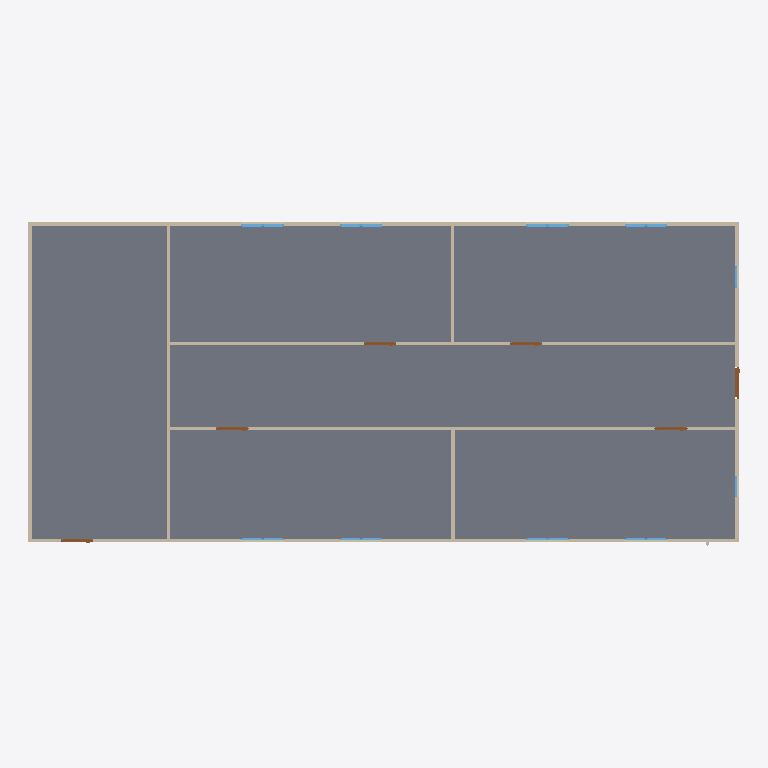
Plan cut of the same IFC building model at storey 'Piping' (level 0.00 m, cut at 1.40 m), seen from above with north up, elements coloured by IFC class: 18 windows (light blue), 9 walls (beige), 6 doors (brown), 1 slab (grey). Cut surfaces are drawn darker.
Extent 20.0 m × 9.1 m × 3.1 m (x, y, z). Storeys (2): GF at 0.00 m; Piping at 0.00 m. Elements (64): 18 IfcPipeSegment, 18 IfcWindow, 12 IfcPipeFitting, 9 IfcWall, 6 IfcDoor, 1 IfcSlab.

HEADER;
FILE_DESCRIPTION(('ViewDefinition[DesignTransferView]'),'2;1');
FILE_NAME('s09-activity.ifc','2026-11-03T18:04:16.209134+00:00',('Isagani Carlo L. Rasonable'),(''),'IfcOpenShell 0.8.5-post1','Bonsai 0.8.5-post1','');
FILE_SCHEMA(('IFC4'));
ENDSEC;
DATA;
#1=IFCPROJECT('1l4KqzPg9APwJzTSXJnQbj',$,'My Project',$,$,$,$,(#14,#26),#9);
#31=IFCSITE('1GKO1AHKzA0wLUP9eqTgJt',$,'My Site',$,$,#54,$,$,$,$,$,$,$,$);
#37=IFCBUILDING('3iGBFCdRn6GBXfLBPvPWqx',$,'My Building',$,$,#60,$,$,$,$,$,$);
#43=IFCBUILDINGSTOREY('3DIsCg3OD5tPov22C1m$7R',$,'GF',$,$,#66,$,$,$,$);
#4681=IFCBUILDINGSTOREY('1qa48_rf5CzPhXZDIGUz3z',$,'Piping',$,$,#4686,$,$,$,0.0);
#3756=IFCSLAB('2DzY5m95PAgulGZIFyof$V',$,'Slab',$,$,#3764,#3771,$,$);
#403=IFCWALL('3yv8chYx5EEwBHhGyf1Zs4',$,'Wall',$,$,#550,#409,$,$);
#351=IFCWALL('3RVOxJKsTCJB_V_UMUMPxa',$,'Wall',$,$,#614,#359,$,$);
#3005=IFCWALL('21PnV9QhT59wmLG3xuH8uA',$,'Wall',$,$,#3222,#3011,$,$);
#2967=IFCWALL('34gaY2lWL6yvKtRVsxn2QZ',$,'Wall',$,$,#3119,#2973,$,$);
#428=IFCWALL('2lwt2gmIX6IRcOYTRzaebH',$,'Wall',$,$,#582,#434,$,$);
#378=IFCWALL('3ZP57Q9Az01wBJKnOFnGN5',$,'Wall',$,$,#389,#384,$,$);
#780=IFCWALL('3_SMQPk8v65vHJlcsqTH9K',$,'Wall',$,$,#3750,#786,$,$);
#1096=IFCWALL('2GKvflePLA5wrozkuUBeOt',$,'Wall',$,$,#3755,#1102,$,$);
#1134=IFCWALL('3n2lYU0pn1yxw$aJ6qf9q$',$,'Wall',$,$,#1145,#1140,$,$);
#3043=IFCDOOR('1PxF51vafDKgnDVQUrfJzG',$,'Door',$,$,#3091,#3051,$,2.0,0.899999976158142,$,$,$);
#3146=IFCDOOR('3JFyveaxzFQPuadvnfgsSt',$,'Door',$,$,#3194,#3154,$,2.0,0.899999976158142,$,$,$);
#3298=IFCDOOR('1tlpiwcpDEaf8LlTG$IjHm',$,'Door',$,$,#3346,#3306,$,2.0,0.899999976158142,$,$,$);
#3195=IFCDOOR('04dafkjif2QvgCizUODKqT',$,'Door',$,$,#3248,#3203,$,2.0,0.899999976158142,$,$,$);
#3249=IFCDOOR('1Dl6RoeYfAZ9vElny4Vrwc',$,'Door',$,$,#3297,#3257,$,2.0,0.899999976158142,$,$,$);
#3697=IFCDOOR('3vrVcDmJT8BPL3AVIX1hrx',$,'Door',$,$,#3745,#3705,$,2.0,0.899999976158142,$,$,$);
#2102=IFCWINDOW('0qxhXdS692oQ02IovPWZze',$,'Window',$,$,#3783,#2110,$,0.899999976158142,0.600000023841858,$,$,$);
#3883=IFCWINDOW('2mB7yZBr94jO1u6ABHNNfi',$,'Window',$,$,#4070,#3896,$,0.899999976158142,0.600000023841858,$,$,$);
#2151=IFCWINDOW('21BZjpQl56nhEUZTnLzwPa',$,'Window',$,$,#3882,#2159,$,0.899999976158142,0.600000023841858,$,$,$);
#3817=IFCWINDOW('3UDGGRCMf0eQ7KzP346i3s',$,'Window',$,$,#3915,#3830,$,0.899999976158142,0.600000023841858,$,$,$);
#2004=IFCWINDOW('084R0U5ZfENxzAMcY953dJ',$,'Window.004',$,$,#3816,#2012,$,0.899999976158142,0.600000023841858,$,$,$);
#2053=IFCWINDOW('1lCgtbxvrCOvIN6Ovq7cxG',$,'Window.005',$,$,#3849,#2061,$,0.899999976158142,0.600000023841858,$,$,$);
#3784=IFCWINDOW('2kdy0$N1j6xfArLPHO8iXV',$,'Window',$,$,#4037,#3797,$,0.899999976158142,0.600000023841858,$,$,$);
#3850=IFCWINDOW('1KZ0hswEv8Y85I45LIbeO6',$,'Window',$,$,#3948,#3863,$,0.899999976158142,0.600000023841858,$,$,$);
#1955=IFCWINDOW('1utAfJULv92AmQJknECKPH',$,'Window',$,$,#2003,#1963,$,0.899999976158142,0.600000023841858,$,$,$);
#1857=IFCWINDOW('2BTH616_b9fQyeVZq8gPsk',$,'Window',$,$,#1905,#1865,$,0.899999976158142,0.600000023841858,$,$,$);
#4071=IFCWINDOW('1Hl6gL3W1568yxKT79J40N',$,'Window',$,$,#4670,#4084,$,0.899999976158142,0.600000023841858,$,$,$);
#4099=IFCWINDOW('1yXKuc77T6oP9xC6_Jh3oj',$,'Window',$,$,#4675,#4112,$,0.899999976158142,0.600000023841858,$,$,$);
#3916=IFCWINDOW('1nF5DO2Y576f2os198Pa$w',$,'Window',$,$,#4645,#3929,$,0.899999976158142,0.600000023841858,$,$,$);
#4005=IFCWINDOW('2F2lpL1MnEbAkUO3AIcg9R',$,'Window',$,$,#4660,#4018,$,0.899999976158142,0.600000023841858,$,$,$);
#3949=IFCWINDOW('3ddlSYz898$ALTUEe0w5c8',$,'Window',$,$,#4650,#3962,$,0.899999976158142,0.600000023841858,$,$,$);
#3977=IFCWINDOW('1JxQqa9lv44uh6X6C$pCvy',$,'Window',$,$,#4655,#3990,$,0.899999976158142,0.600000023841858,$,$,$);
#4038=IFCWINDOW('1obno6aB1AigQsvSLt216m',$,'Window',$,$,#4665,#4051,$,0.899999976158142,0.600000023841858,$,$,$);
#4127=IFCWINDOW('2f0bNBagzA_wQuoMl8pSVU',$,'Window',$,$,#4680,#4140,$,0.899999976158142,0.600000023841858,$,$,$);
ENDSEC;
